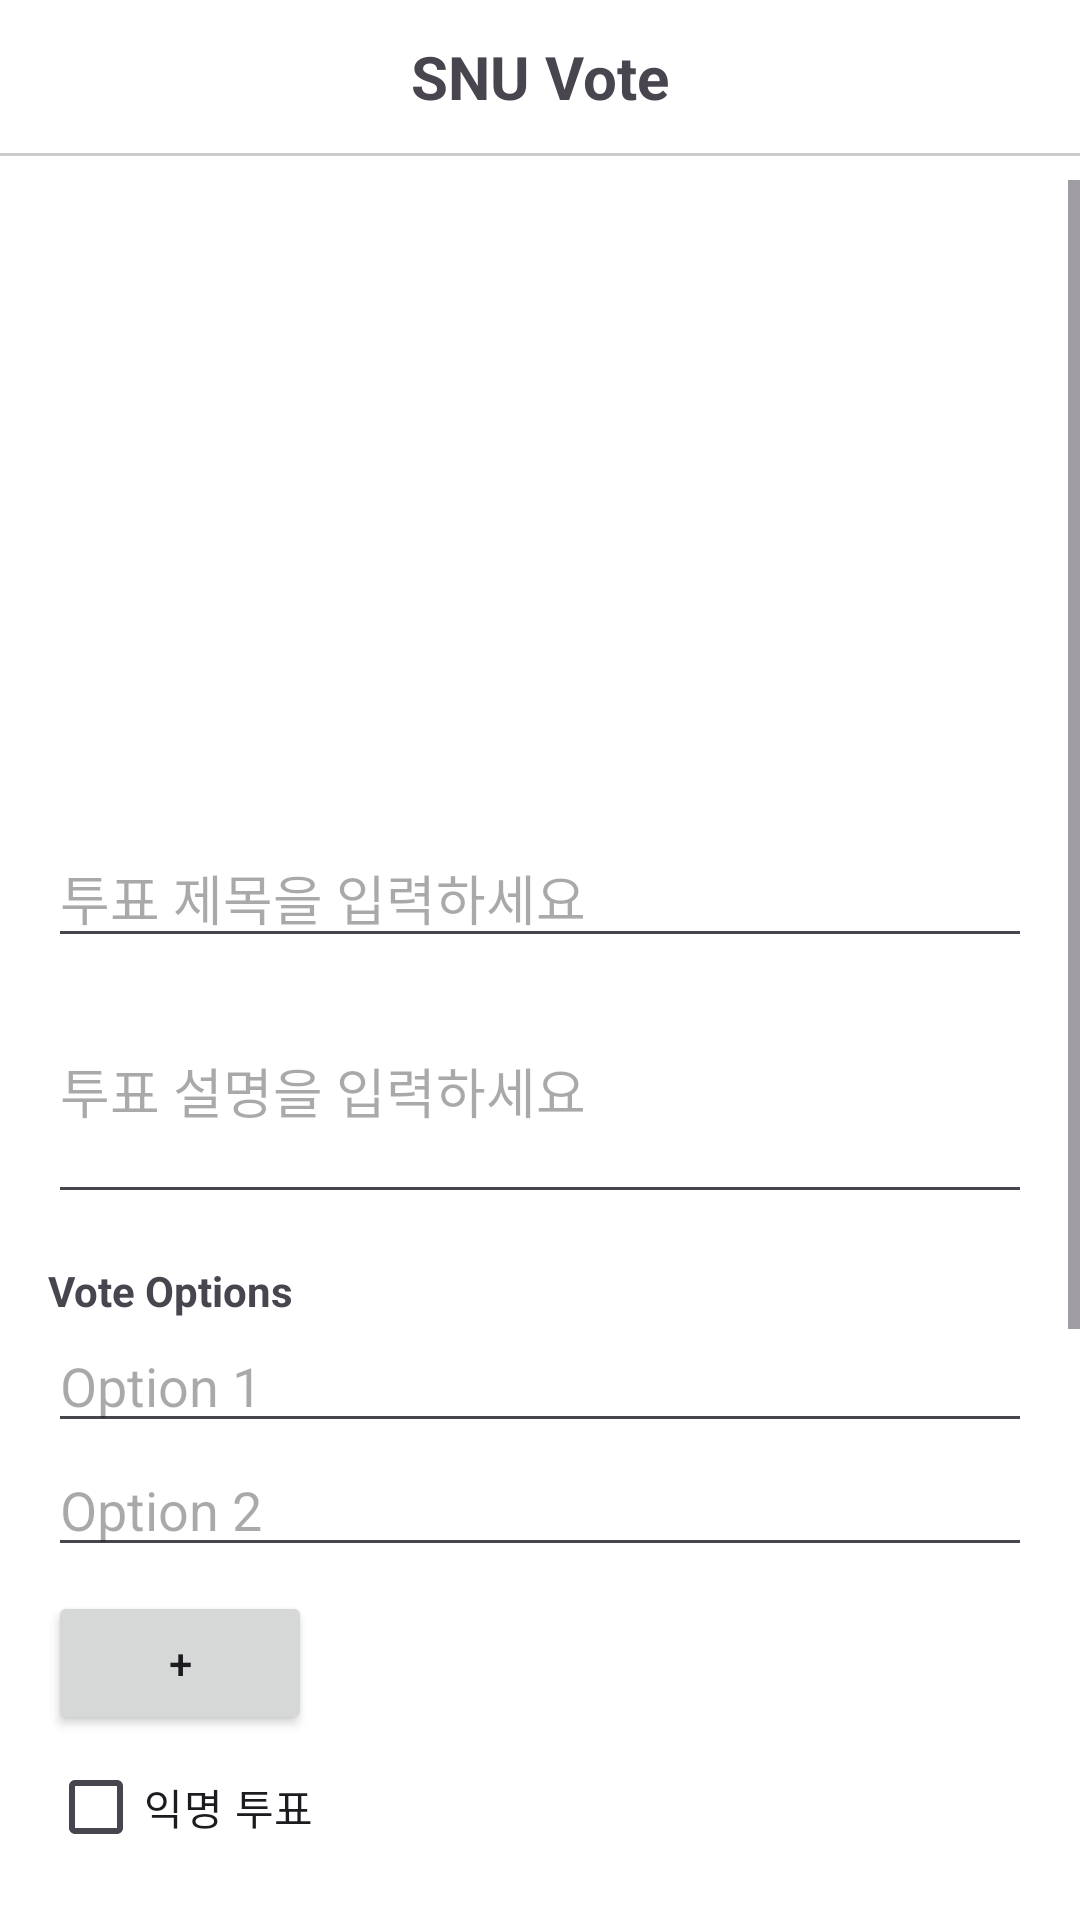

Write the Android layout XML for this screen, with the resource values it uses.
<!-- AndroidManifest.xml: application theme Theme.Wafflestudio_toyproject -->
<!-- res/layout/fragment_create_vote.xml -->
<?xml version="1.0" encoding="utf-8"?>
<androidx.constraintlayout.widget.ConstraintLayout xmlns:android="http://schemas.android.com/apk/res/android"
    xmlns:app="http://schemas.android.com/apk/res-auto"
    android:layout_width="match_parent"
    android:layout_height="match_parent"
    android:background="#FFFFFF">

    <TextView
        android:id="@+id/snuVote"
        android:layout_width="wrap_content"
        android:layout_height="wrap_content"
        android:text="SNU Vote"
        android:textStyle="bold"
        android:textSize="20sp"
        android:layout_marginTop="12dp"
        app:layout_constraintEnd_toEndOf="parent"
        app:layout_constraintStart_toStartOf="parent"
        app:layout_constraintTop_toTopOf="parent"
        />

    <ImageView
        android:id="@+id/backButton"
        android:layout_width="wrap_content"
        android:layout_height="wrap_content"
        android:layout_margin="13dp"
        android:src="@drawable/back_button"
        android:scaleType="centerCrop"
        app:layout_constraintStart_toStartOf="parent"
        app:layout_constraintTop_toTopOf="parent" />

    <View
        android:id="@+id/divider"
        android:layout_width="match_parent"
        android:layout_height="1dp"
        android:background="#CCCCCC"
        android:layout_marginTop="12dp"
        app:layout_constraintStart_toStartOf="parent"
        app:layout_constraintEnd_toEndOf="parent"
        app:layout_constraintTop_toBottomOf="@id/snuVote" />

    <ScrollView
        android:id="@+id/scrollView"
        android:layout_width="match_parent"
        android:layout_height="0dp"
        android:layout_marginTop="8dp"
        app:layout_constraintTop_toBottomOf="@id/divider"
        app:layout_constraintBottom_toBottomOf="parent"
        app:layout_constraintStart_toStartOf="parent"
        app:layout_constraintEnd_toEndOf="parent">

        <LinearLayout
            android:layout_width="match_parent"
            android:layout_height="wrap_content"
            android:orientation="vertical"
            android:padding="16dp">

                <androidx.recyclerview.widget.RecyclerView
                    android:id="@+id/postImage"
                    android:layout_width="wrap_content"
                    android:layout_height="200dp"
                    app:layout_constraintEnd_toStartOf="@+id/addImageButton"
                    android:visibility="visible"
                    android:orientation="horizontal"
                    android:padding="8dp" />
          
            
            <EditText
                android:id="@+id/vote_title"
                android:layout_width="match_parent"
                android:layout_height="wrap_content"
                android:hint="투표 제목을 입력하세요"
                android:inputType="text" />

            
            <EditText
                android:id="@+id/vote_description"
                android:layout_width="match_parent"
                android:layout_height="wrap_content"
                android:hint="투표 설명을 입력하세요"
                android:inputType="textMultiLine"
                android:minLines="3" />

            
            <TextView
                android:layout_width="wrap_content"
                android:layout_height="wrap_content"
                android:text="Vote Options"
                android:textStyle="bold"
                android:layout_marginTop="16dp" />

            <LinearLayout
                android:id="@+id/options_container"
                android:layout_width="match_parent"
                android:layout_height="wrap_content"
                android:orientation="vertical">

                <EditText
                    android:layout_width="match_parent"
                    android:layout_height="wrap_content"
                    android:hint="Option 1" />

                <EditText
                    android:layout_width="match_parent"
                    android:layout_height="wrap_content"
                    android:hint="Option 2" />
            </LinearLayout>

            <Button
                android:id="@+id/button_add_option"
                android:layout_width="wrap_content"
                android:layout_height="wrap_content"
                android:text="+"
                android:layout_marginTop="8dp" />

            
            <CheckBox
                android:id="@+id/checkbox_anonymous"
                android:layout_width="wrap_content"
                android:layout_height="wrap_content"
                android:text="익명 투표" />

            <CheckBox
                android:id="@+id/checkbox_reveal_results"
                android:layout_width="wrap_content"
                android:layout_height="wrap_content"
                android:text="결과 바로 공개" />

            <CheckBox
                android:id="@+id/checkbox_allow_duplicates"
                android:layout_width="wrap_content"
                android:layout_height="wrap_content"
                android:text="중복 가능" />

            <LinearLayout
                android:layout_width="match_parent"
                android:layout_height="wrap_content"
                android:orientation="horizontal"
                android:layout_marginTop="8dp">

                <CheckBox
                    android:id="@+id/checkbox_create_participation_code"
                    android:layout_width="wrap_content"
                    android:layout_height="wrap_content"
                    android:text="참여 코드" />

                <EditText
                    android:id="@+id/participation_code_input"
                    android:layout_width="0dp"
                    android:layout_height="wrap_content"
                    android:layout_weight="1"
                    android:hint="참여 코드 6자리"
                    android:inputType="text"
                    android:maxLines="1"
                    android:visibility="gone" />
            </LinearLayout>


            
            <TextView
                android:layout_width="wrap_content"
                android:layout_height="wrap_content"
                android:text="투표 종료 시각"
                android:textStyle="bold"
                android:layout_marginTop="16dp" />

            <LinearLayout
                android:layout_width="match_parent"
                android:layout_height="wrap_content"
                android:orientation="horizontal"
                android:layout_marginTop="8dp">

                <TextView
                    android:id="@+id/deadline_date"
                    android:layout_width="0dp"
                    android:layout_height="wrap_content"
                    android:layout_weight="1"
                    android:padding="8dp"
                    android:background="?attr/selectableItemBackground"
                    android:text="YYYY-MM-DD"
                    android:gravity="center_vertical"
                    android:textColor="@android:color/black"
                    android:hint="Select Date" />

                <TextView
                    android:id="@+id/deadline_time"
                    android:layout_width="0dp"
                    android:layout_height="wrap_content"
                    android:layout_weight="1"
                    android:padding="8dp"
                    android:background="?attr/selectableItemBackground"
                    android:text="HH:MM"
                    android:gravity="center_vertical"
                    android:textColor="@android:color/black"
                    android:hint="Select Time" />
            </LinearLayout>

            <TextView
                android:id="@+id/errorTextView"
                android:layout_width="match_parent"
                android:layout_height="wrap_content"
                android:visibility="gone"
                android:textColor="#FF0000"
                android:textSize="14sp"
                app:layout_constraintStart_toStartOf="parent"
                app:layout_constraintEnd_toEndOf="parent"
                app:layout_constraintTop_toBottomOf="@+id/buttonSubmitVote"
                android:padding="8dp" />

            
            <Button
                android:id="@+id/button_submit_vote"
                android:layout_width="match_parent"
                android:layout_height="wrap_content"
                android:text="Create Vote"
                android:layout_marginTop="16dp" />

        </LinearLayout>
    </ScrollView>
</androidx.constraintlayout.widget.ConstraintLayout>
<!-- resources referenced by this layout -->
<resources>
  <style name="Theme.Wafflestudio_toyproject" parent="Base.Theme.Wafflestudio_toyproject" />
  <style name="Base.Theme.Wafflestudio_toyproject" parent="Theme.Material3.DayNight.NoActionBar">
          
          
          <item name="android:statusBarColor">@android:color/transparent</item>
          <item name="android:windowDrawsSystemBarBackgrounds">true</item>
  
          
          <item name="colorControlActivated">@color/customAccentColor</item>
  
          
          <item name="colorPrimary">@color/primaryColor</item>
          <item name="colorPrimaryContainer">@color/primaryContainerColor</item>
      </style>
  <color name="customAccentColor">#FF5722</color>
  <color name="primaryColor">#000000</color>
  <color name="primaryContainerColor">#333333</color>
</resources>
